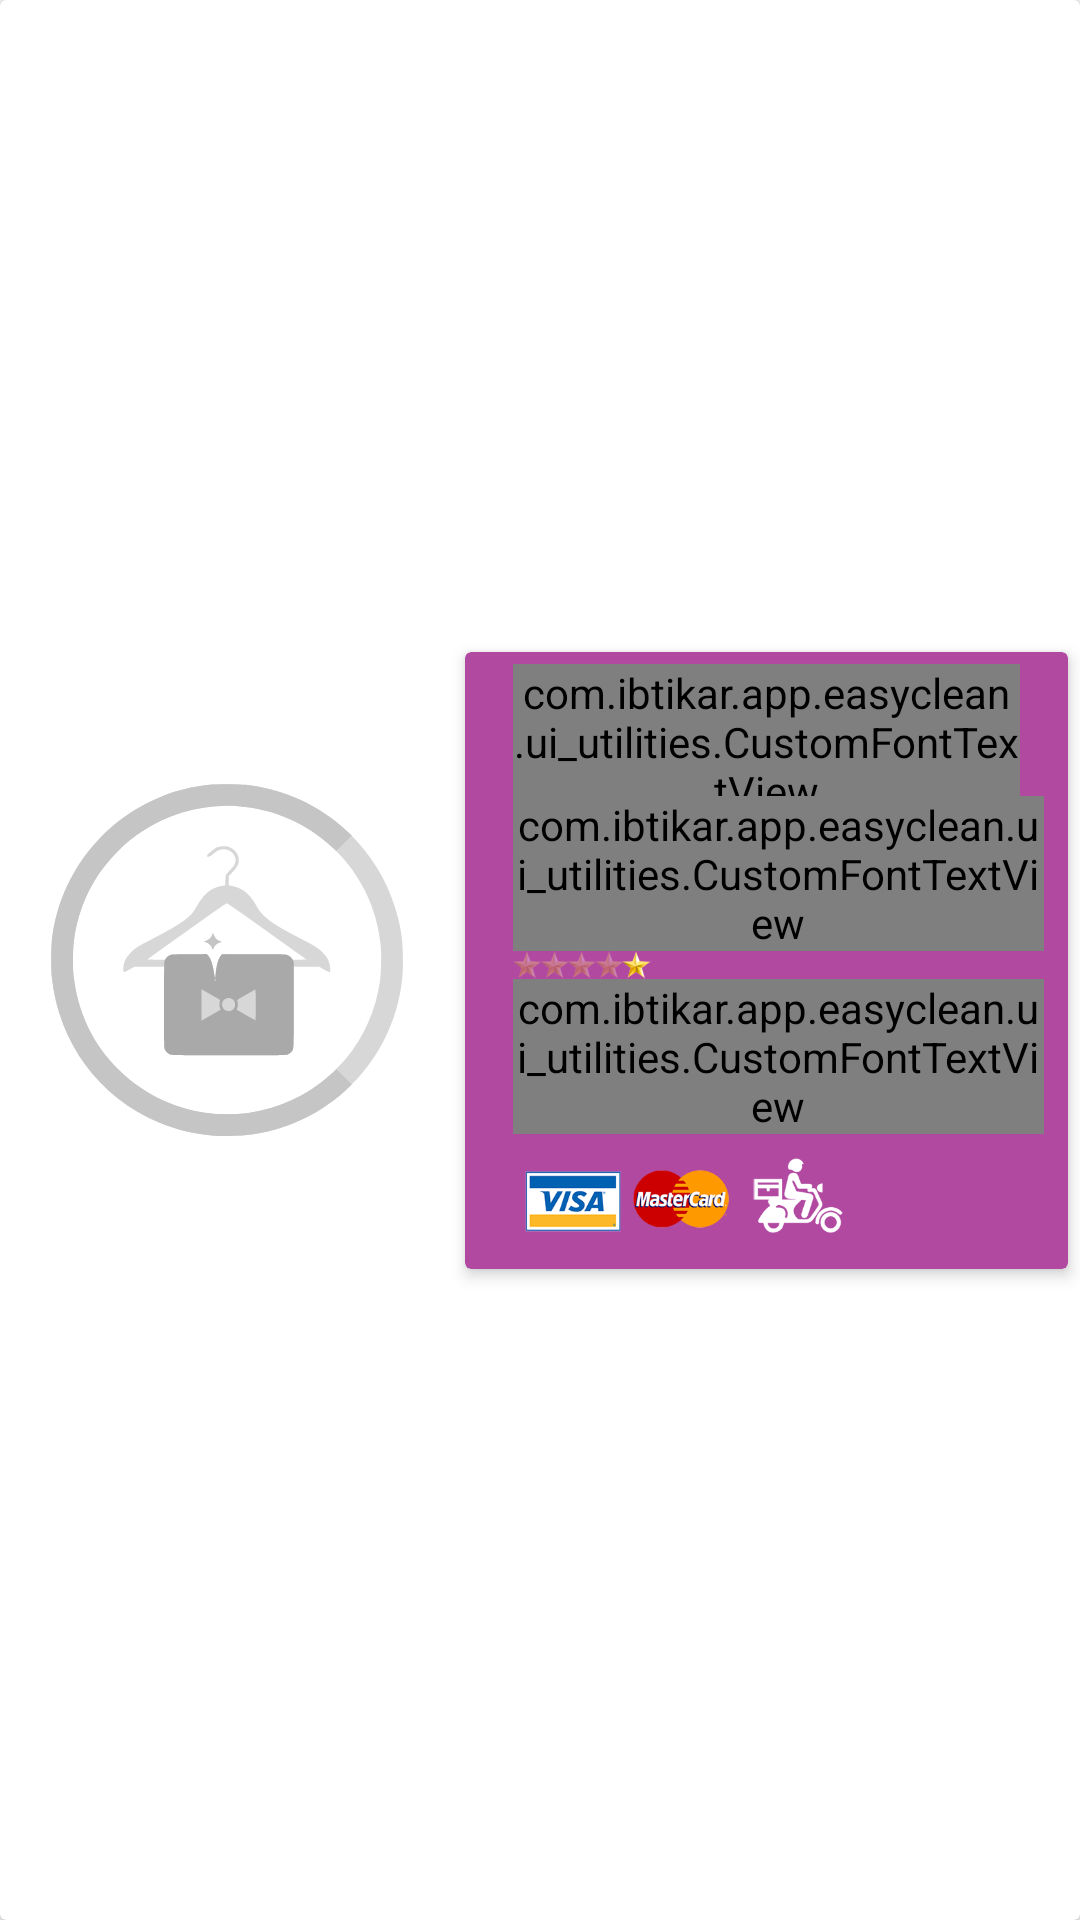

Layout XML and referenced resources for this Android screen:
<!-- AndroidManifest.xml: application theme AppTheme -->
<!-- res/layout/view_cleaner_list_item.xml -->
<?xml version="1.0" encoding="utf-8"?>
<android.support.v7.widget.CardView xmlns:android="http://schemas.android.com/apk/res/android"
    xmlns:app="http://schemas.android.com/apk/res-auto"
    xmlns:tools="http://schemas.android.com/tools"
    android:id="@+id/lout_container"
    android:layout_width="match_parent" android:layout_height="wrap_content"
    android:layout_margin="8dp"
    >

    <android.support.constraint.ConstraintLayout
        android:layout_width="match_parent"
        android:layout_height="match_parent">

        <android.support.v7.widget.CardView
            android:id="@+id/cardView"
            android:layout_width="0dp"
            android:layout_height="wrap_content"
            android:layout_marginBottom="8dp"
            android:layout_marginEnd="4dp"
            android:layout_marginStart="8dp"
            android:layout_marginTop="8dp"
            app:cardBackgroundColor="@color/colorMain"
            app:cardElevation="3dp"
            app:layout_constraintBottom_toBottomOf="@+id/im_main"
            app:layout_constraintEnd_toEndOf="parent"
            app:layout_constraintStart_toStartOf="@+id/space"
            app:layout_constraintTop_toTopOf="@+id/im_main">


            <LinearLayout
                android:layout_width="match_parent"
                android:layout_height="match_parent"
                android:orientation="vertical"
                android:paddingEnd="8dp"
                android:paddingLeft="16dp"
                android:paddingRight="8dp"
                android:paddingStart="16dp"

                android:paddingTop="4dp">

                <com.ibtikar.app.easyclean.ui_utilities.CustomFontTextView
                    android:id="@+id/tv_cleaner_item_name"
                    android:layout_width="wrap_content"
                    android:layout_height="wrap_content"
                    android:layout_marginEnd="8dp"
                    android:layout_marginRight="8dp"
                    android:ellipsize="end"
                    android:maxLines="1"
                    android:text="أليجانس دراي كلين"
                    android:textColor="@color/white"
                    android:textSize="18sp"
                    app:custom_font="@string/font_name_Cairo_SemiBold" />

                <com.ibtikar.app.easyclean.ui_utilities.CustomFontTextView
                    android:id="@+id/tv_cleaner_type"
                    android:layout_width="wrap_content"
                    android:layout_height="wrap_content"
                    android:layout_marginTop="-8dp"
                    android:textColor="@color/white"
                    android:textSize="12sp"
                    app:custom_font="@string/font_name_Cairo_Regular"
                    tools:text="مغسلة" />

                <ImageView
                    android:id="@+id/im_stars"
                    android:layout_width="wrap_content"
                    android:layout_height="wrap_content"
                    android:src="@drawable/star1" />

                <com.ibtikar.app.easyclean.ui_utilities.CustomFontTextView
                    android:id="@+id/tv_minimum"
                    android:layout_width="wrap_content"
                    android:layout_height="wrap_content"
                    android:textColor="@color/white"
                    android:textSize="12sp"
                    app:custom_font="@string/font_name_Cairo_Light"
                    tools:text="الحد الأدنى للطلب 50 ج" />

                <LinearLayout
                    android:layout_width="match_parent"
                    android:layout_height="wrap_content"
                    android:layout_marginTop="8dp"
                    android:gravity="center_vertical"
                    android:orientation="horizontal">

                    <LinearLayout
                        android:layout_width="0dp"
                        android:layout_height="wrap_content"
                        android:layout_marginLeft="4dp"
                        android:layout_marginStart="4dp"
                        android:layout_weight="1"
                        android:gravity="center"
                        android:orientation="vertical">

                        <LinearLayout
                            android:layout_width="match_parent"
                            android:layout_height="wrap_content"
                            android:layout_marginBottom="8dp"
                            android:orientation="horizontal">

                            <ImageView
                                android:id="@+id/im_visa"
                                android:layout_width="32dp"
                                android:layout_height="wrap_content"
                                android:src="@drawable/visa" />

                            <ImageView
                                android:id="@+id/im_master_card"
                                android:layout_width="32dp"
                                android:layout_height="wrap_content"
                                android:layout_marginLeft="4dp"
                                android:layout_marginStart="4dp"
                                android:src="@drawable/mastercard" />

                            <ImageView
                                android:id="@+id/im_delivery"
                                android:layout_width="wrap_content"
                                android:layout_height="25dp"
                                android:src="@drawable/delivery1" />


                        </LinearLayout>

                    </LinearLayout>
                </LinearLayout>

            </LinearLayout>
        </android.support.v7.widget.CardView>


        <ImageView
            android:id="@+id/placeHolder"
            android:layout_width="wrap_content"
            android:layout_height="wrap_content"
            android:layout_marginBottom="8dp"
            android:layout_marginEnd="4dp"
            android:layout_marginTop="8dp"
            android:alpha="0.6"
            app:layout_constraintBottom_toBottomOf="parent"
            app:layout_constraintEnd_toStartOf="@+id/cardView"
            app:layout_constraintStart_toStartOf="parent"
            app:layout_constraintTop_toTopOf="parent"
            app:srcCompat="@drawable/place_holder_small" />


        <ImageView
            android:id="@+id/im_main"
            android:layout_width="0dp"
            android:layout_height="0dp"
            android:layout_marginBottom="8dp"
            android:layout_marginTop="8dp"
            android:scaleType="centerCrop"
            app:layout_constraintBottom_toBottomOf="parent"
            app:layout_constraintEnd_toStartOf="@+id/guideline"
            app:layout_constraintStart_toStartOf="parent"
            app:layout_constraintTop_toTopOf="parent"
             />

        <android.support.constraint.Guideline
            android:id="@+id/guideline"
            android:layout_width="wrap_content"
            android:layout_height="wrap_content"
            android:orientation="vertical"
            app:layout_constraintGuide_percent="0.5" />

        <Space
            android:id="@+id/space"
            android:layout_width="25dp"
            android:layout_height="50dp"
            android:layout_marginEnd="8dp"
            android:layout_marginRight="8dp"
            android:layout_marginTop="8dp"
            app:layout_constraintEnd_toStartOf="@+id/guideline"
            app:layout_constraintTop_toTopOf="parent" />
    </android.support.constraint.ConstraintLayout>
</android.support.v7.widget.CardView>
<!-- resources referenced by this layout -->
<resources>
  <color name="colorMain">#b149a1</color>
  <color name="white">#ffffff</color>
  <!-- drawable delivery1: png bitmap (drawable-hdpi, 4017 bytes) -->
  <!-- drawable mastercard: png bitmap (drawable-hdpi, 6260 bytes) -->
  <!-- drawable place_holder_small: vector/xml drawable (drawable, 4776 chars, omitted) -->
  <!-- drawable star1: png bitmap (drawable-hdpi, 4873 bytes) -->
  <!-- drawable visa: png bitmap (drawable-hdpi, 4324 bytes) -->
  <string name="font_name_Cairo_Light">Cairo-Light</string>
  <string name="font_name_Cairo_Regular">Cairo-Regular</string>
  <string name="font_name_Cairo_SemiBold">Cairo-SemiBold</string>
  <style name="AppTheme" parent="Theme.AppCompat.Light.NoActionBar">
          
          <item name="colorPrimary">@color/blue</item>
          <item name="colorPrimaryDark">@color/colorPrimaryDark</item>
          <item name="colorAccent">@color/colorAccent</item>
      </style>
  <color name="blue">#3d86ef</color>
  <color name="colorPrimaryDark">#6a1b9a</color>
  <color name="colorAccent">#FF4081</color>
</resources>
